Run: headless pygame with SDL's dummy video driver; simulated clock (each Clock.tick advances the game by its frame time, no real sleeping); random seed 0; keys injected as events and as key.get_pressed() state; no mouse input.
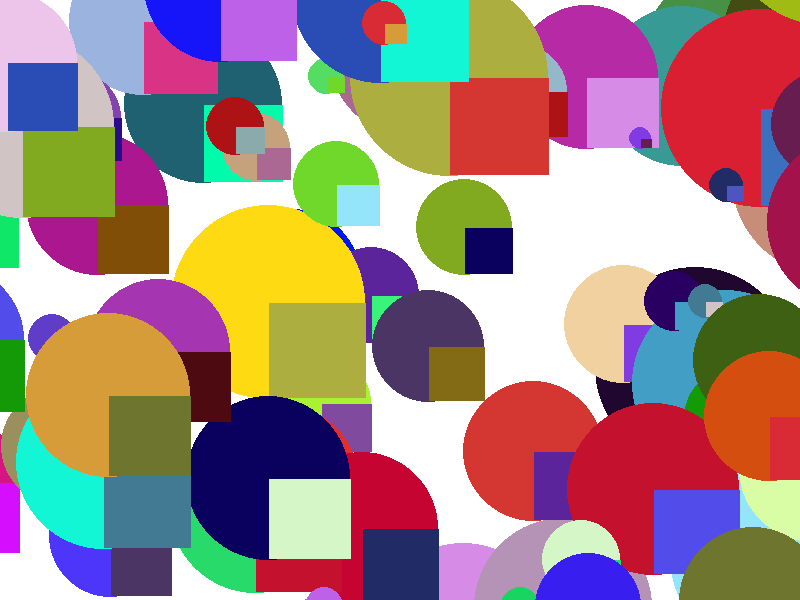
Frame 1 of 4 · flips 1–60 · no input
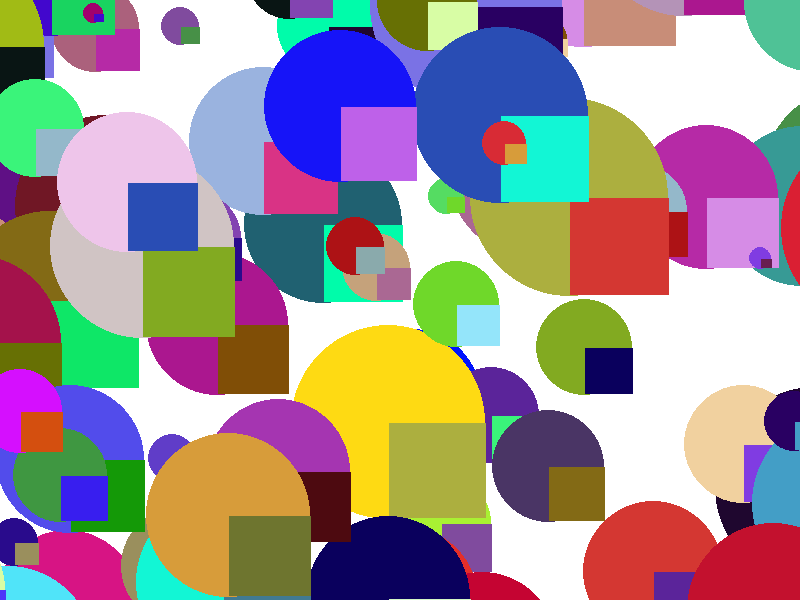
Frame 2 of 4 · flips 61–180 · tapped SPACE, RETURN · held RIGHT (→), D
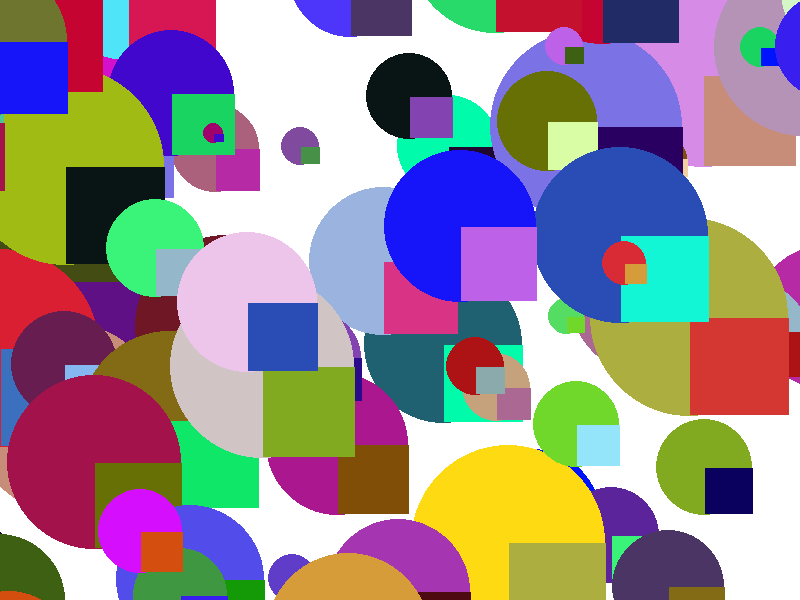
Frame 3 of 4 · flips 181–300 · held DOWN (↓), S
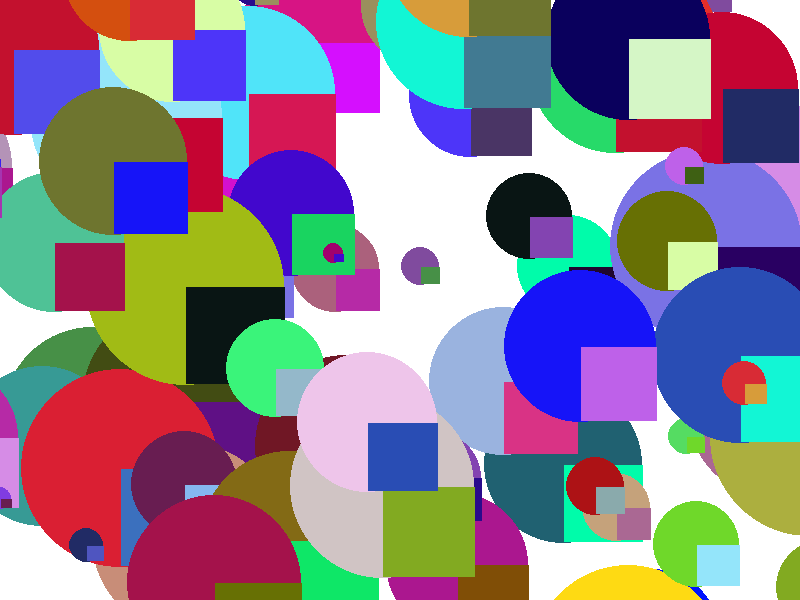
Frame 4 of 4 · flips 301–420 · held LEFT (←), A, UP (↑), W

The pygame program that drew these frames:

import pygame
import random
import time

keep_going = True
WHITE = (255, 255, 255)
MAX_CIRCLE_SIZE = 100
MIN_CIRCLE_SIZE = 10
DISPLAY_WIDTH = 800
DISPLAY_HEIGHT = 600
NUM_OF_CIRCLES = 100
SPEED = 1
MIN_RECTANGLE_HEIGHT_DIFFERENCE = -100
MAX_RECTANGLE_HEIGHT_DIFFERENCE = 100
RECTANGLE_HEIGHT = random.randint(MIN_RECTANGLE_HEIGHT_DIFFERENCE, MAX_RECTANGLE_HEIGHT_DIFFERENCE)
pygame.init()
screen = pygame.display.set_mode([DISPLAY_WIDTH, DISPLAY_HEIGHT])

# colors, locations, sizes arrays for 100 random dots
colors = []
locations = []
sizes = []

# store random values in colors, locations, sizes
for n in range(NUM_OF_CIRCLES):
    colors.append((random.randint(0, 255), random.randint(0, 255),
                   random.randint(0, 255)))
    locations.append((random.randint(0 - MAX_CIRCLE_SIZE, DISPLAY_WIDTH + MAX_CIRCLE_SIZE),
                      random.randint(0 - MAX_CIRCLE_SIZE, DISPLAY_HEIGHT + MAX_CIRCLE_SIZE)))
    sizes.append(random.randint(MIN_CIRCLE_SIZE, MAX_CIRCLE_SIZE))
    

while keep_going:
    for event in pygame.event.get():
        if event.type == pygame.QUIT:
            keep_going = False

    for n in range(NUM_OF_CIRCLES):
        pygame.draw.circle(screen, colors[n], locations[n], sizes[n])
        posx = locations[n][0] + SPEED
        posy = locations[n][1] + SPEED
        rectangle = pygame.Rect((posx, posy), (sizes[n], sizes[n] + RECTANGLE_HEIGHT))
        pygame.draw.rect(screen, colors[n - 1], rectangle)
        if posx > DISPLAY_WIDTH + MAX_CIRCLE_SIZE:
            posx -= DISPLAY_WIDTH + MAX_CIRCLE_SIZE * 2
        if posy > DISPLAY_HEIGHT + MAX_CIRCLE_SIZE:
            posy -= DISPLAY_HEIGHT + MAX_CIRCLE_SIZE * 2
        locations[n] = (posx, posy)

    pygame.display.update()
    screen.fill(WHITE)
    time.sleep(0.02)

pygame.quit()
